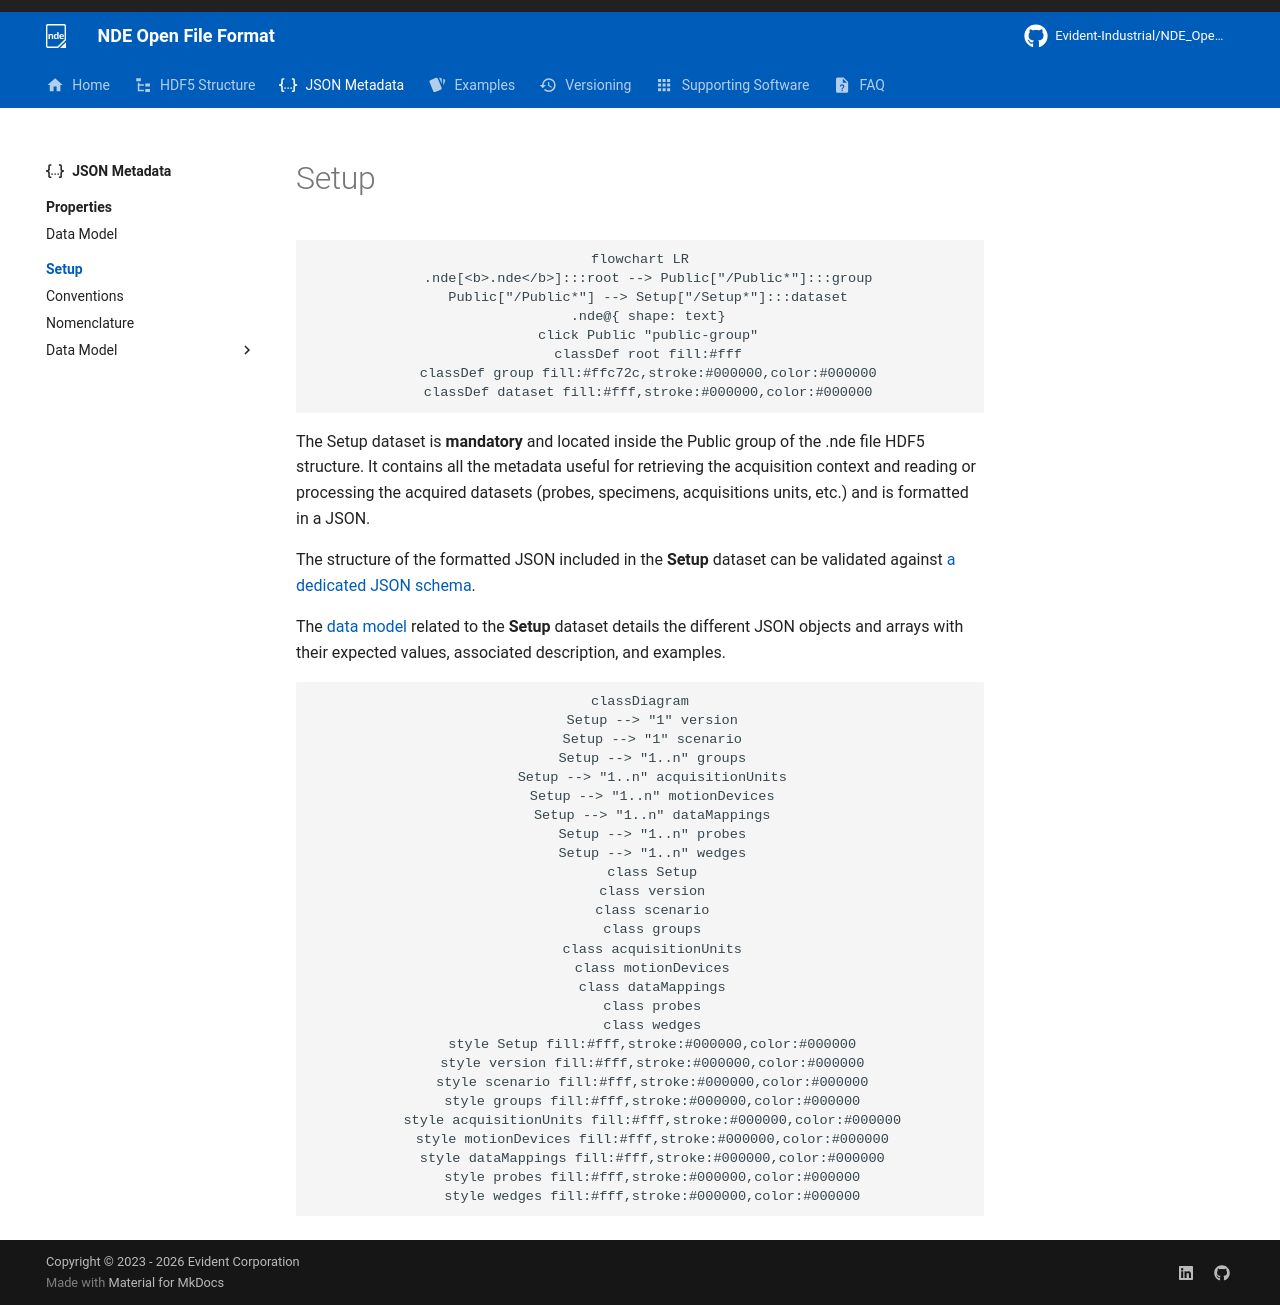

repository: Evident-Industrial/NDE_Open_File_Format · page: 4.3/json-metadata/setup/index.html · generator: mkdocs

# Setup

``` mermaid
flowchart LR
  .nde[<b>.nde</b>]:::root --> Public["/Public*"]:::group
  Public["/Public*"] --> Setup["/Setup*"]:::dataset
  .nde@{ shape: text}
  click Public "public-group"
  classDef root fill:#fff
  classDef group fill:#ffc72c,stroke:#000000,color:#000000
  classDef dataset fill:#fff,stroke:#000000,color:#000000
```

The Setup dataset is **mandatory** and located inside the Public group of the .nde file HDF5 structure. It contains all the metadata useful for retrieving the acquisition context and reading or processing the acquired datasets (probes, specimens, acquisitions units, etc.) and is formatted in a JSON. 

The structure of the formatted JSON included in the **Setup** dataset can be validated against [a dedicated JSON schema](https://raw.githubusercontent.com/Evident-Industrial/NDE_Open_File_Format/refs/heads/main/schemas/Setup-Schema-4.3.0.json). 

The [data model](data-model/index.md) related to the **Setup** dataset details the different JSON objects and arrays with their expected values, associated description, and examples. 


``` mermaid
classDiagram
   Setup --> "1" version
   Setup --> "1" scenario
   Setup --> "1..n" groups
   Setup --> "1..n" acquisitionUnits
   Setup --> "1..n" motionDevices
   Setup --> "1..n" dataMappings
   Setup --> "1..n" probes
   Setup --> "1..n" wedges
   class Setup
   class version
   class scenario
   class groups
   class acquisitionUnits
   class motionDevices
   class dataMappings
   class probes
   class wedges
   style Setup fill:#fff,stroke:#000000,color:#000000
   style version fill:#fff,stroke:#000000,color:#000000
   style scenario fill:#fff,stroke:#000000,color:#000000
   style groups fill:#fff,stroke:#000000,color:#000000
   style acquisitionUnits fill:#fff,stroke:#000000,color:#000000
   style motionDevices fill:#fff,stroke:#000000,color:#000000
   style dataMappings fill:#fff,stroke:#000000,color:#000000
   style probes fill:#fff,stroke:#000000,color:#000000
   style wedges fill:#fff,stroke:#000000,color:#000000
```
